Run: headless pygame with SDL's dummy video driver; simulated clock (each Clock.tick advances the game by its frame time, no real sleeping); random seed 0; keys injected as events and as key.get_pressed() state; no mouse input.
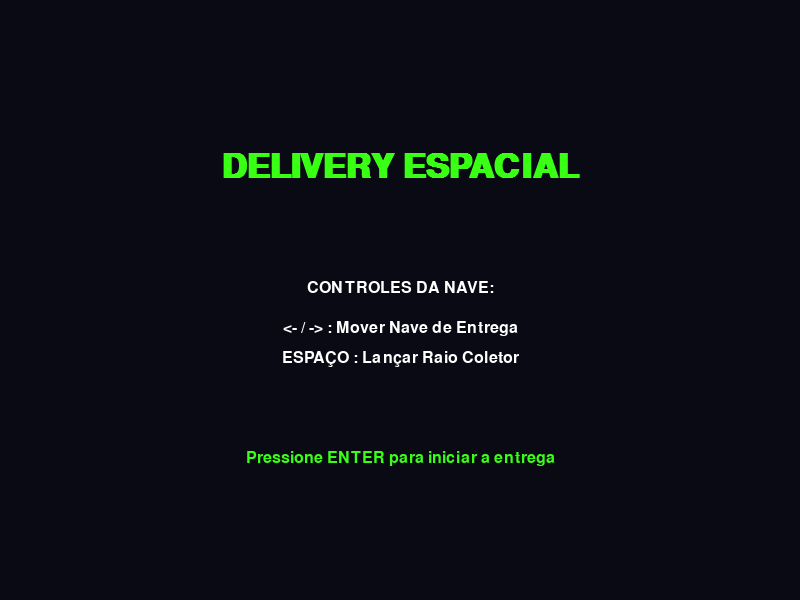
Frame 1 of 4 · flips 1–60 · no input
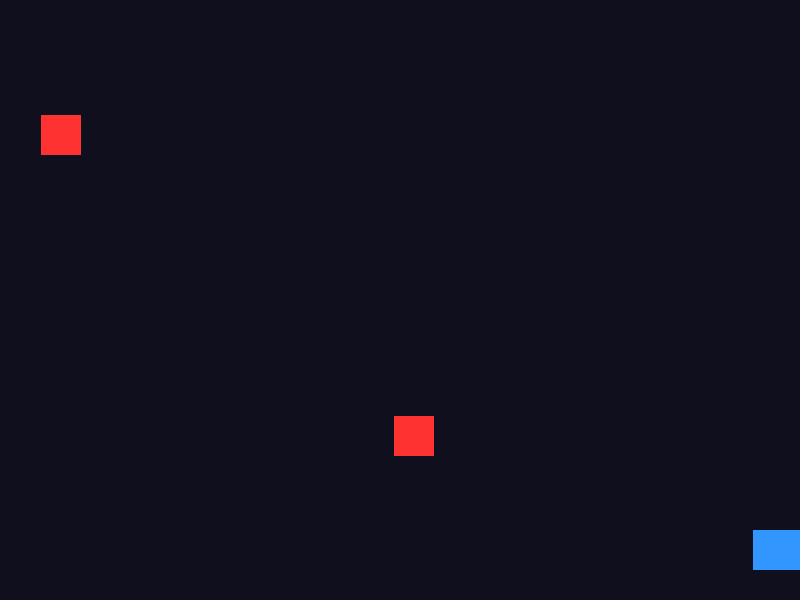
Frame 2 of 4 · flips 61–180 · tapped SPACE, RETURN · held RIGHT (→), D
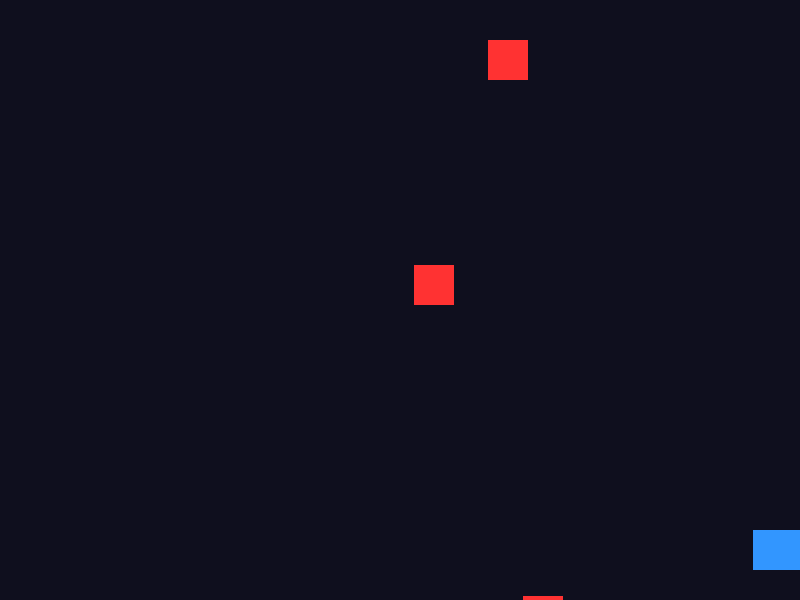
Frame 3 of 4 · flips 181–300 · held DOWN (↓), S
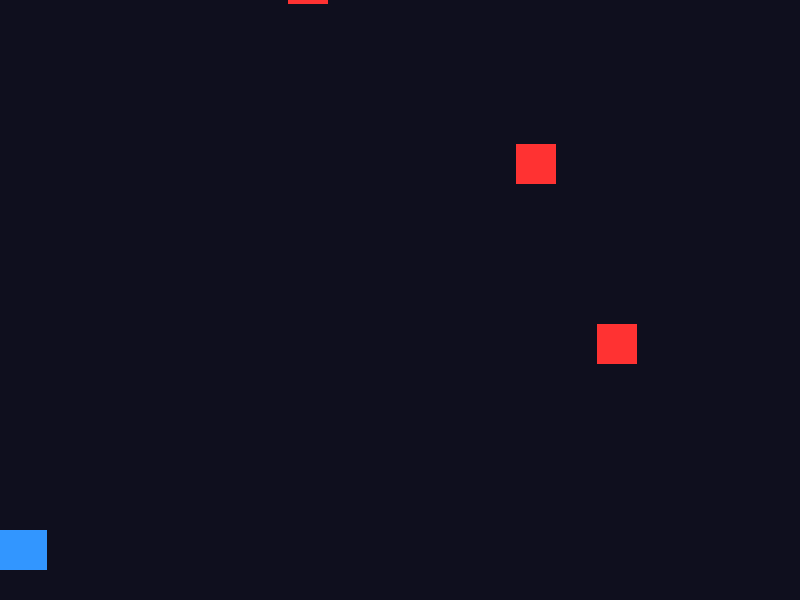
Frame 4 of 4 · flips 301–420 · held LEFT (←), A, UP (↑), W

The pygame program that drew these frames:

import pygame
import sys
import random

# 1. SETUP INITIAL (Aula 1 & 2)
pygame.init()

SCREEN_WIDTH, SCREEN_HEIGHT = 800, 600
screen = pygame.display.set_mode((SCREEN_WIDTH, SCREEN_HEIGHT))
pygame.display.set_caption("Space Delivery: Mission Orbit")

# Colors
BLACK = (10, 10, 20)
WHITE = (255, 255, 255)
NEON_GREEN = (57, 255, 20)
BLUE = (50, 150, 255)

# Fonts
title_font = pygame.font.SysFont("Arial", 50, bold=True)
text_font = pygame.font.SysFont("Arial", 24)


# 2. PLAYER CLASS (Aula 2)
class Player:
    def __init__(self):
        self.width = 50
        self.height = 40
        self.x = SCREEN_WIDTH // 2 - self.width // 2
        self.y = SCREEN_HEIGHT - 70
        self.speed = 7

    def move(self, keys):
        if keys[pygame.K_LEFT] and self.x > 0:
            self.x -= self.speed
        if keys[pygame.K_RIGHT] and self.x < SCREEN_WIDTH - self.width:
            self.x += self.speed

    def draw(self, surface):
        pygame.draw.rect(surface, BLUE, (self.x, self.y, self.width, self.height))


# 3. OBSTACLE CLASS (O desafio exigido no PDF)
class Obstacle:
    def __init__(self):
        self.width = 40
        self.height = 40
        self.x = random.randint(0, SCREEN_WIDTH - self.width)
        self.y = -self.height
        self.speed = random.randint(3, 6)

    def update(self):
        self.y += self.speed

    def draw(self, surface):
        pygame.draw.rect(surface, (255, 50, 50), (self.x, self.y, self.width, self.height))


def show_menu():
    screen.fill(BLACK)

    # Title
    title_surface = title_font.render("DELIVERY ESPACIAL", True, NEON_GREEN)
    screen.blit(title_surface, (SCREEN_WIDTH // 2 - title_surface.get_width() // 2, 150))

    # UI Requirements (Controles obrigatórios em tela)
    controls_title = text_font.render("CONTROLES DA NAVE:", True, WHITE)
    move_control = text_font.render("<- / -> : Mover Nave de Entrega", True, WHITE)
    action_control = text_font.render("ESPAÇO : Lançar Raio Coletor", True, WHITE)
    start_text = text_font.render("Pressione ENTER para iniciar a entrega", True, NEON_GREEN)

    screen.blit(controls_title, (SCREEN_WIDTH // 2 - controls_title.get_width() // 2, 280))
    screen.blit(move_control, (SCREEN_WIDTH // 2 - move_control.get_width() // 2, 320))
    screen.blit(action_control, (SCREEN_WIDTH // 2 - action_control.get_width() // 2, 350))
    screen.blit(start_text, (SCREEN_WIDTH // 2 - start_text.get_width() // 2, 450))

    pygame.display.flip()


# Game Loop Variables
player = Player()
obstacles = []
spawn_timer = 0
clock = pygame.time.Clock()
is_running = True
in_menu = True

# 4. MAIN GAME LOOP
while is_running:
    clock.tick(60)

    for event in pygame.event.get():
        if event.type == pygame.QUIT:
            is_running = False

        if in_menu:
            if event.type == pygame.KEYDOWN:
                if event.key == pygame.K_RETURN:
                    in_menu = False

    if in_menu:
        show_menu()
    else:
        # CONTROLES (Manejo do teclado para o Player)
        keys_pressed = pygame.key.get_pressed()
        player.move(keys_pressed)

        # LOGICA DOS OBSTACULOS
        spawn_timer += 1
        if spawn_timer >= 45:
            obstacles.append(Obstacle())
            spawn_timer = 0

        for obstacle in obstacles:
            obstacle.update()

        # Limpar obstáculos fora da tela
        obstacles = [obs for obs in obstacles if obs.y < SCREEN_HEIGHT]

        # DESENHAR TELA DE JOGO
        screen.fill((15, 15, 30))

        player.draw(screen)

        for obstacle in obstacles:
            obstacle.draw(screen)

        pygame.display.flip()

pygame.quit()
sys.exit()
